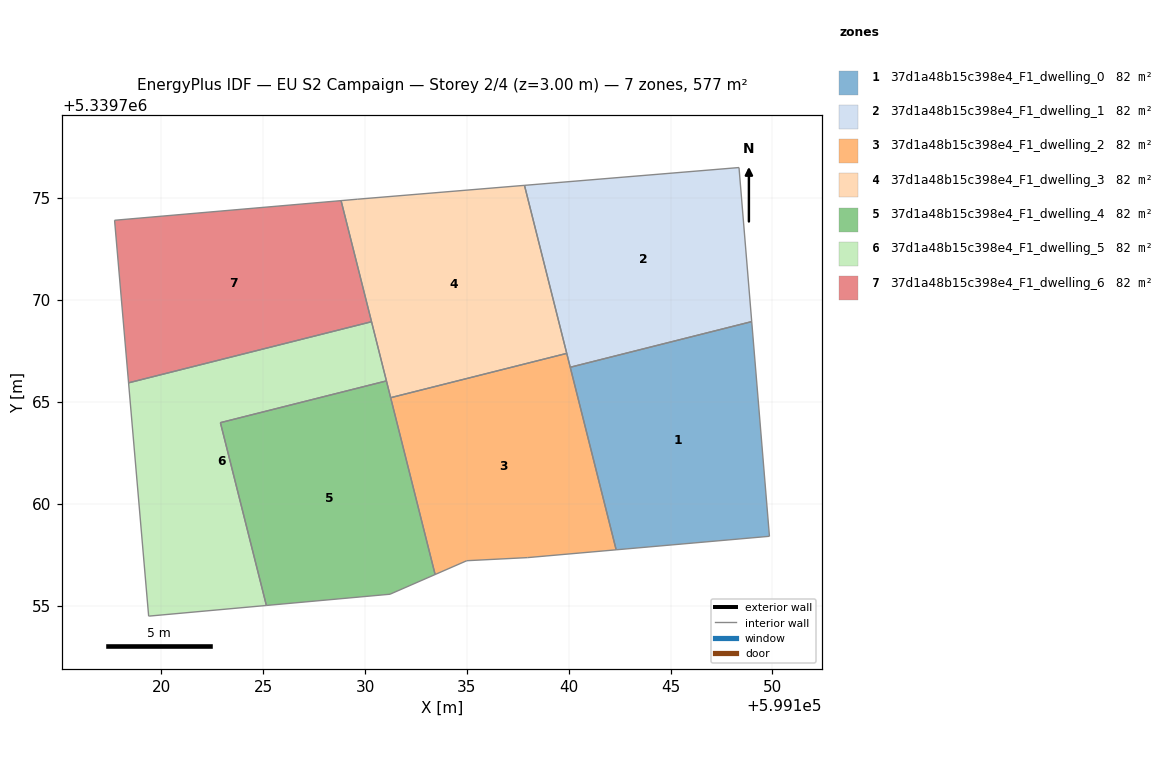
=== STOREY PLAN SPEC (per zone: floor XY polygon, exterior-wall plan segments, windows/doors) ===
zone 1: 37d1a48b15c398e4_F1_dwelling_0  (82.4 m²)
  floor: (599148.98, 5339768.94) (599149.85, 5339758.40) (599142.33, 5339757.74) (599140.07, 5339766.70)
  interior walls: 4
zone 2: 37d1a48b15c398e4_F1_dwelling_1  (82.4 m²)
  floor: (599148.36, 5339776.50) (599148.98, 5339768.94) (599140.07, 5339766.70) (599137.83, 5339775.63)
  interior walls: 4
zone 3: 37d1a48b15c398e4_F1_dwelling_2  (82.4 m²)
  floor: (599139.90, 5339767.38) (599142.33, 5339757.74) (599137.98, 5339757.35) (599134.99, 5339757.20) (599133.44, 5339756.52) (599131.26, 5339765.20)
  interior walls: 6
zone 4: 37d1a48b15c398e4_F1_dwelling_3  (82.4 m²)
  floor: (599137.83, 5339775.63) (599139.90, 5339767.38) (599131.26, 5339765.20) (599128.82, 5339774.88) (599129.62, 5339774.95)
  interior walls: 5
zone 5: 37d1a48b15c398e4_F1_dwelling_4  (82.4 m²)
  floor: (599131.05, 5339766.03) (599133.44, 5339756.52) (599131.22, 5339755.56) (599125.16, 5339755.00) (599122.90, 5339763.98)
  interior walls: 5
zone 6: 37d1a48b15c398e4_F1_dwelling_5  (82.4 m²)
  floor: (599130.32, 5339768.93) (599131.05, 5339766.03) (599122.90, 5339763.98) (599125.16, 5339755.00) (599119.43, 5339754.49) (599119.38, 5339754.48) (599118.39, 5339765.93)
  interior walls: 7
zone 7: 37d1a48b15c398e4_F1_dwelling_6  (82.4 m²)
  floor: (599128.82, 5339774.88) (599130.32, 5339768.93) (599118.39, 5339765.93) (599117.70, 5339773.91)
  interior walls: 4

=== DERIVED (storey summary) ===
Building: EU S2 Campaign
Storey: 2 of 4  (floor level z = 3.00 m)
Storey gross floor area: 576.6 m²
Zones on this storey: 7
  - 37d1a48b15c398e4_F1_dwelling_0: floor 82.4 m²
  - 37d1a48b15c398e4_F1_dwelling_1: floor 82.4 m²
  - 37d1a48b15c398e4_F1_dwelling_2: floor 82.4 m²
  - 37d1a48b15c398e4_F1_dwelling_3: floor 82.4 m²
  - 37d1a48b15c398e4_F1_dwelling_4: floor 82.4 m²
  - 37d1a48b15c398e4_F1_dwelling_5: floor 82.4 m²
  - 37d1a48b15c398e4_F1_dwelling_6: floor 82.4 m²
Zone adjacency (shared interzone walls):
  - 37d1a48b15c398e4_F1_dwelling_0 ↔ 37d1a48b15c398e4_F1_dwelling_1
  - 37d1a48b15c398e4_F1_dwelling_2 ↔ 37d1a48b15c398e4_F1_dwelling_3
  - 37d1a48b15c398e4_F1_dwelling_4 ↔ 37d1a48b15c398e4_F1_dwelling_5
  - 37d1a48b15c398e4_F1_dwelling_5 ↔ 37d1a48b15c398e4_F1_dwelling_6